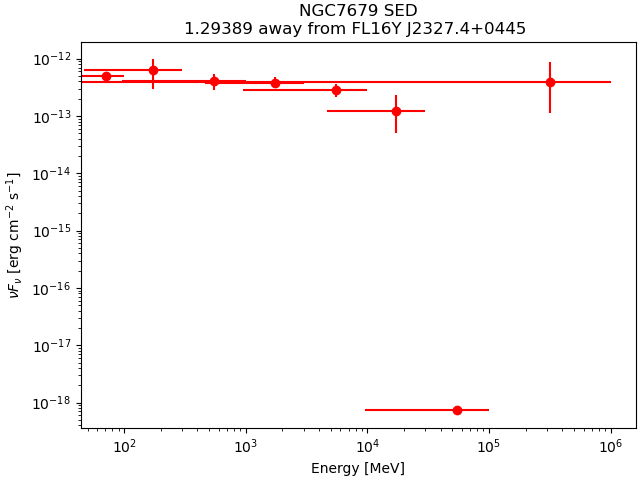

The file beside this chart, header and first rows:
band_index, e_min_MeV, e_max_MeV, e_mid_MeV, flux_ph_cm2_s, fluxerr_lo, fluxerr_hi, nuFnu_erg_cm2_s, nuFnuerr_lo, nuFnuerr_hi
0, 50, 100, 70.71, 3.1526888e-09, nan, 6.447192e-09, 4.989733e-13, nan, 1.0203916e-12
1, 100, 300, 173.2, 2.688485e-09, -1.4406455e-09, 1.4622467e-09, 6.2700404e-13, 3.3598496e-13, 3.4102276e-13
2, 300, 1000, 547.7, 6.1535815e-10, -1.8758028e-10, 1.945829e-10, 4.0766563e-13, 1.2426915e-13, 1.2890828e-13
3, 1000, 3000, 1732, 1.6409966e-10, -3.4744093e-11, 3.8483293e-11, 3.8271055e-13, 8.1029604e-14, 8.975011e-14
4, 3000, 10000, 5477, 4.250298e-11, -1.0800102e-11, 1.2162085e-11, 2.8157592e-13, 7.154907e-14, 8.0571997e-14
5, 10000, 30000, 17321, 5.3019668e-12, -3.1220074e-12, 4.4881256e-12, 1.236516e-13, 7.281095e-14, 1.0467134e-13
6, 30000, 100000, 54772, 1.10301615e-17, nan, 2.630303e-12, 7.3073177e-19, nan, 1.7425366e-13
7, 100000, 1000000, 316228, 2.5005497e-12, -1.7980857e-12, 3.0805202e-12, 3.9491132e-13, 2.839713e-13, 4.8650596e-13
